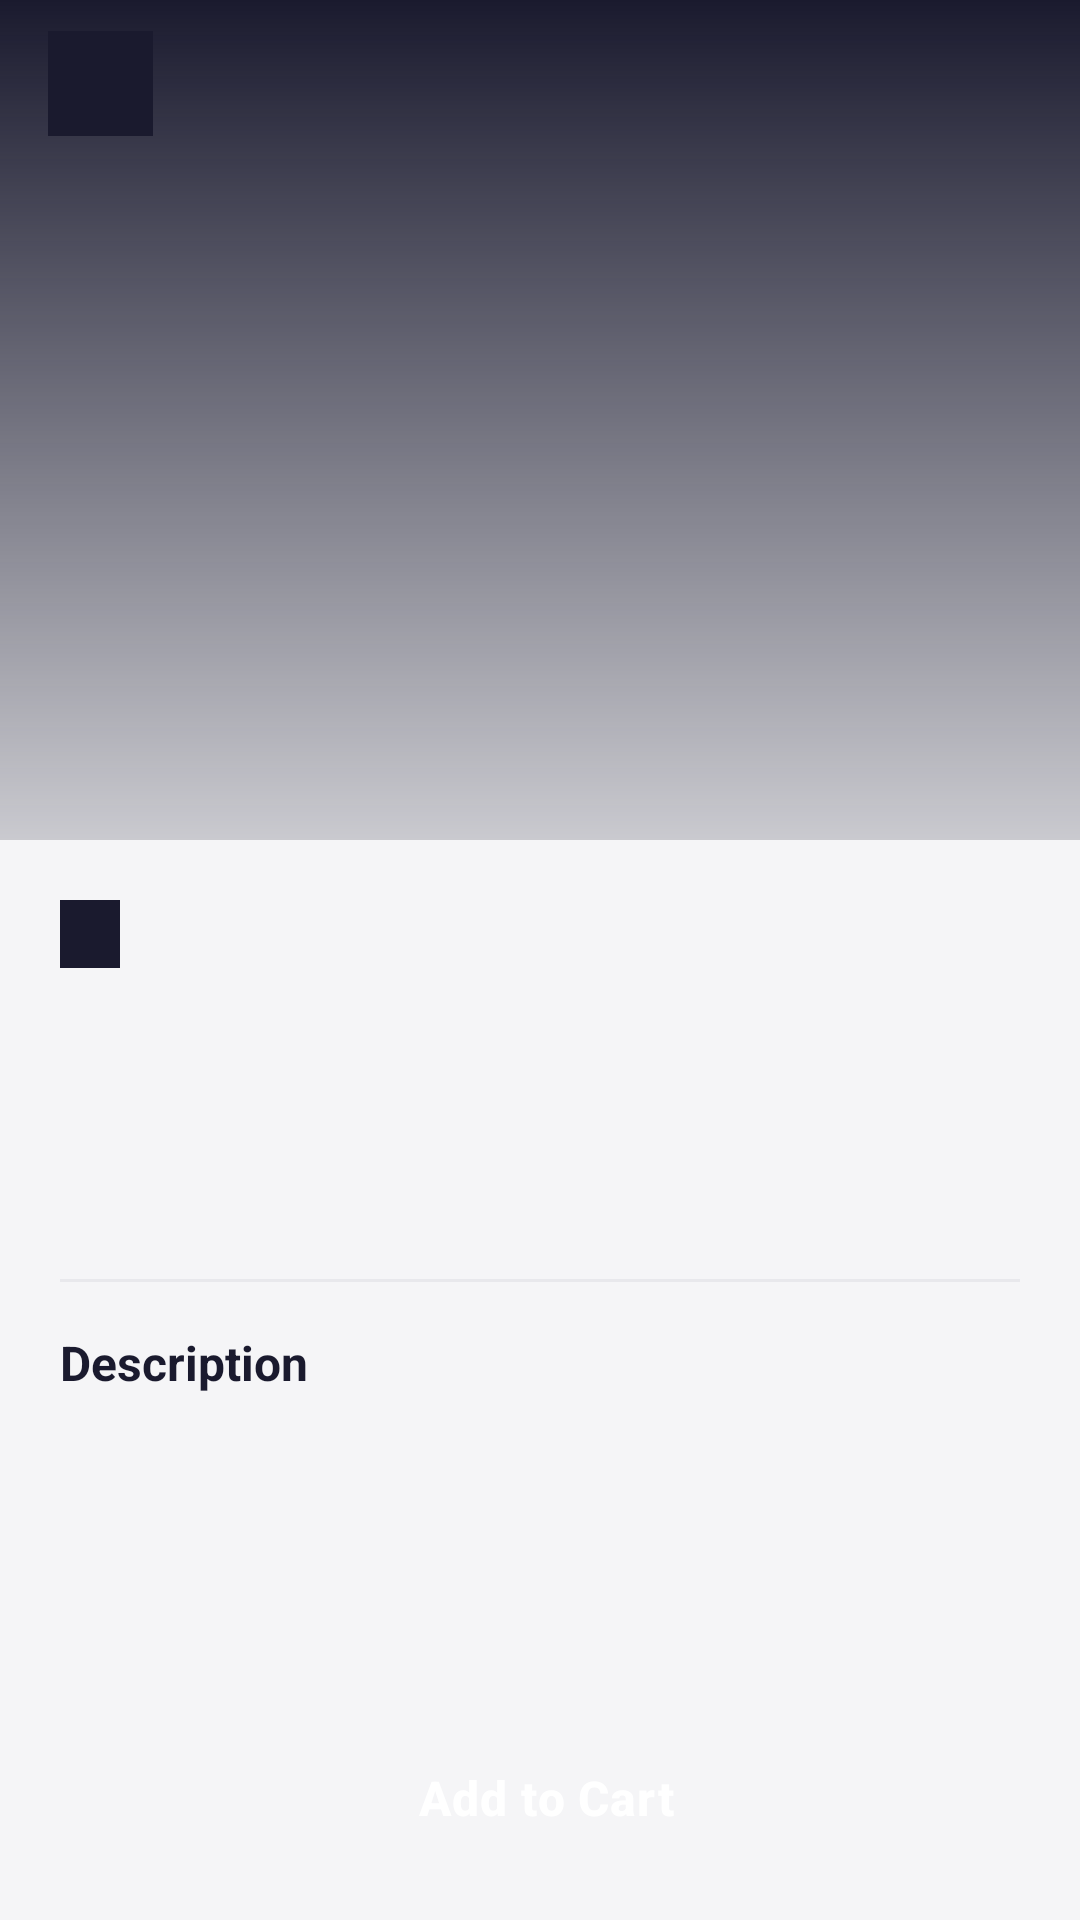

Reconstruct the res/layout file that produces this screen, plus the resources it refers to.
<!-- AndroidManifest.xml: application theme Theme.ShopApp -->
<!-- res/layout/activity_product_detail.xml -->
<?xml version="1.0" encoding="utf-8"?>
<androidx.coordinatorlayout.widget.CoordinatorLayout xmlns:android="http://schemas.android.com/apk/res/android"
    xmlns:app="http://schemas.android.com/apk/res-auto"
    android:layout_width="match_parent"
    android:layout_height="match_parent"
    android:background="@color/bg_page">

    <com.google.android.material.appbar.AppBarLayout
        android:layout_width="match_parent"
        android:layout_height="280dp"
        android:theme="@style/ThemeOverlay.MaterialComponents.Light">

        <com.google.android.material.appbar.CollapsingToolbarLayout
            android:layout_width="match_parent"
            android:layout_height="match_parent"
            app:layout_scrollFlags="scroll|exitUntilCollapsed"
            app:contentScrim="@color/bg_surface">

            <ImageView
                android:id="@+id/ivProduct"
                android:layout_width="match_parent"
                android:layout_height="match_parent"
                android:scaleType="centerCrop"
                app:layout_collapseMode="parallax"
                android:contentDescription="Product image" />

            <View
                android:layout_width="match_parent"
                android:layout_height="match_parent"
                android:background="@drawable/gradient_bottom" />

            <androidx.appcompat.widget.Toolbar
                android:id="@+id/toolbar"
                android:layout_width="match_parent"
                android:layout_height="?attr/actionBarSize"
                app:layout_collapseMode="pin">









                <ImageButton
                    android:id="@+id/btnBack"
                    android:background="@color/black"
                    android:layout_width="35dp"
                    android:layout_height="35dp"
                    android:layout_marginBottom="8dp"
                    android:contentDescription="Back"
                    android:src="@drawable/ic_back_glow" />
            </androidx.appcompat.widget.Toolbar>
        </com.google.android.material.appbar.CollapsingToolbarLayout>
    </com.google.android.material.appbar.AppBarLayout>

    <androidx.core.widget.NestedScrollView
        android:layout_width="match_parent"
        android:layout_height="match_parent"
        app:layout_behavior="@string/appbar_scrolling_view_behavior">

        <LinearLayout
            android:layout_width="match_parent"
            android:layout_height="wrap_content"
            android:orientation="vertical"
            android:padding="20dp"
            android:background="@color/bg_page">

            <ProgressBar
                android:id="@+id/progressBar"
                android:layout_width="wrap_content"
                android:layout_height="wrap_content"
                android:layout_gravity="center"
                android:visibility="gone"
                android:indeterminateTint="@color/accent_blue" />

            
            <TextView
                android:id="@+id/tvCategory"
                android:layout_width="wrap_content"
                android:layout_height="wrap_content"
                android:background="@color/black"
                android:paddingStart="10dp"
                android:paddingEnd="10dp"
                android:paddingTop="4dp"
                android:paddingBottom="4dp"
                android:textColor="@color/text_white"
                android:textSize="11sp"
                android:textAllCaps="true" />

            <TextView
                android:id="@+id/tvName"
                android:layout_width="match_parent"
                android:layout_height="wrap_content"
                android:layout_marginTop="10dp"
                android:textColor="@color/text_primary"
                android:textSize="24sp"
                android:textStyle="bold" />

            <LinearLayout
                android:layout_width="match_parent"
                android:layout_height="wrap_content"
                android:layout_marginTop="8dp"
                android:orientation="horizontal"
                android:gravity="center_vertical">

                <TextView
                    android:id="@+id/tvPrice"
                    android:layout_width="0dp"
                    android:layout_height="wrap_content"
                    android:layout_weight="1"
                    android:textColor="@color/meas"
                    android:textSize="28sp"
                    android:textStyle="bold" />

                <TextView
                    android:id="@+id/tvStock"
                    android:layout_width="wrap_content"
                    android:layout_height="wrap_content"
                    android:textColor="@color/success"
                    android:textSize="13sp" />
            </LinearLayout>

            <View
                android:layout_width="match_parent"
                android:layout_height="1dp"
                android:layout_marginTop="16dp"
                android:layout_marginBottom="16dp"
                android:background="@color/border_light" />

            <TextView
                android:layout_width="wrap_content"
                android:layout_height="wrap_content"
                android:text="Description"
                android:textColor="@color/text_primary"
                android:textSize="16sp"
                android:textStyle="bold" />

            <TextView
                android:id="@+id/tvDescription"
                android:layout_width="match_parent"
                android:layout_height="wrap_content"
                android:layout_marginTop="8dp"
                android:textColor="@color/text_secondary"
                android:textSize="14sp"
                android:lineSpacingMultiplier="1.5" />

            <View android:layout_width="match_parent" android:layout_height="80dp" />
        </LinearLayout>
    </androidx.core.widget.NestedScrollView>

    
    <Button
        android:id="@+id/btnAddToCart"
        style="@style/ButtonPrimary"
        android:layout_width="match_parent"
        android:layout_height="wrap_content"
        android:layout_gravity="bottom"
        android:layout_margin="16dp"
        android:text=" Add to Cart"
        android:textSize="16sp" />

</androidx.coordinatorlayout.widget.CoordinatorLayout>
<!-- resources referenced by this layout -->
<resources>
  <color name="accent_blue">#4F46E5</color>
  <color name="bg_page">#F5F5F7</color>
  <color name="bg_surface">#FFFFFF</color>
  <color name="black">#1A1A2E</color>
  <color name="border_light">#E8E8EC</color>
  <color name="meas">#f6a81d</color>
  <color name="success">#16A34A</color>
  <color name="text_primary">#1A1A2E</color>
  <color name="text_secondary">#6B6B80</color>
  <color name="text_white">#FFFFFF</color>
  <!-- drawable gradient_bottom (drawable) -->
  <?xml version="1.0" encoding="utf-8"?>
  <shape xmlns:android="http://schemas.android.com/apk/res/android"
      android:shape="rectangle">
      <gradient
          android:startColor="@android:color/transparent"
          android:endColor="#CCF5F5F7"
          android:angle="270" />
  </shape>
  <style name="ButtonPrimary" parent="Widget.MaterialComponents.Button">
          <item name="backgroundTint">@color/accent_dark</item>
          <item name="android:textColor">@color/text_white</item>
          <item name="cornerRadius">14dp</item>
          <item name="android:paddingTop">14dp</item>
          <item name="android:paddingBottom">14dp</item>
          <item name="android:textAllCaps">false</item>
          <item name="android:textSize">14sp</item>
          <item name="android:textStyle">bold</item>
          <item name="android:letterSpacing">0.02</item>
      </style>
  <style name="Theme.ShopApp" parent="Theme.MaterialComponents.DayNight.NoActionBar">
          <item name="colorPrimary">@color/black</item>
          <item name="colorPrimaryVariant">@color/black</item>
          <item name="colorOnPrimary">@color/text_white</item>
          <item name="colorSecondary">@color/black</item>
          <item name="colorOnSecondary">@color/text_white</item>
          <item name="android:statusBarColor">@color/bg_surface</item>
          <item name="android:windowLightStatusBar">true</item>
          <item name="android:windowBackground">@color/bg_page</item>
      </style>
  <color name="accent_dark">#1A1A2E</color>
</resources>
